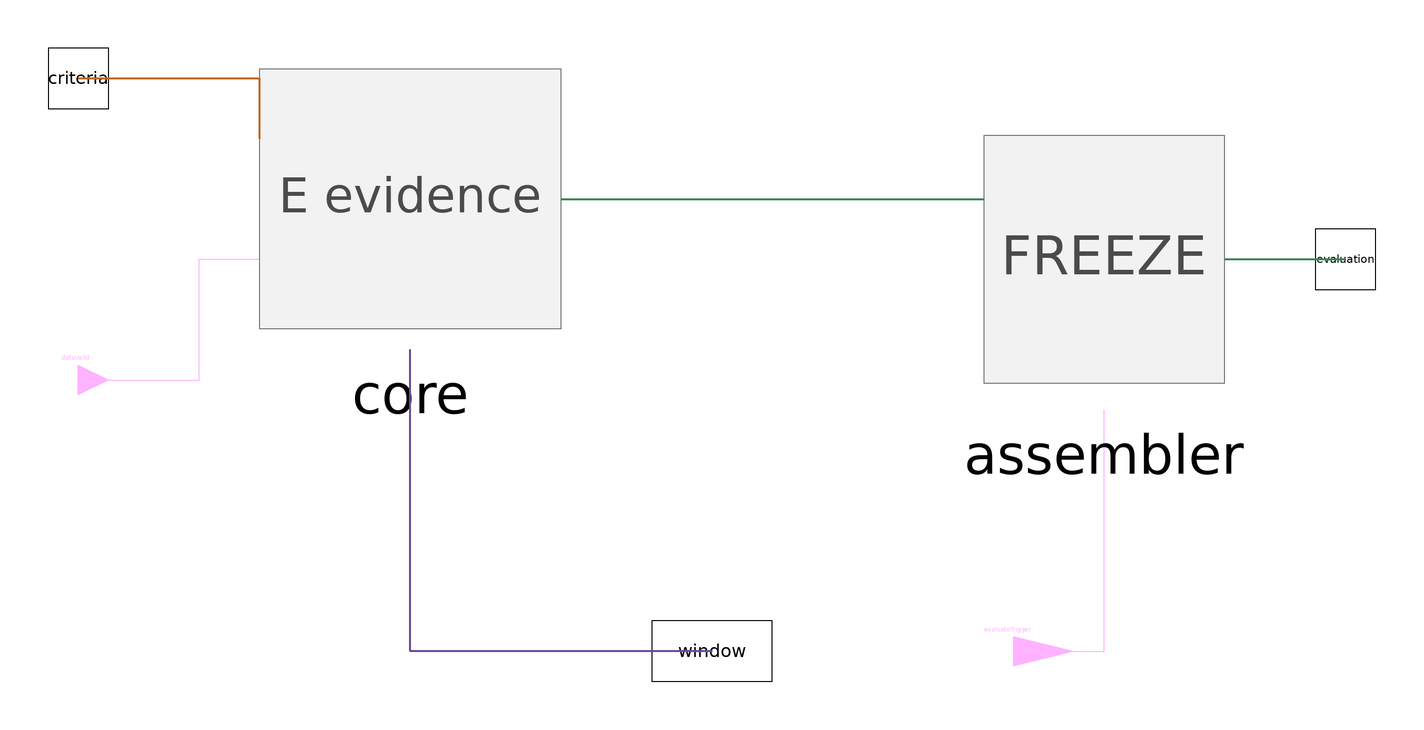

Above is the diagram view of the following Modelica model: its components placed by their Placement annotations and its connect equations drawn as lines.

partial block PartialEvaluation "Shared public E boundary and white-box evidence/freeze chain"
    parameter BaseClasses.EvaluationMode evaluationMode=BaseClasses.EvaluationMode.AtSimulationEnd;
    parameter Boolean useDataValidityInput=false;
    parameter Modelica.Units.SI.Time samplePeriod=0.05;
    parameter Modelica.Units.SI.Time evidenceTolerance=1e-9;
    parameter Real minimumDataCoverage(min=0,max=1)=1;
    BaseClasses.CriteriaResultInput criteria annotation(Placement(transformation(extent={{-220,50},{-200,70}}),iconTransformation(extent={{-110,30},{-90,50}})));
    BaseClasses.WindowStateInput window annotation(Placement(transformation(extent={{-20,-140},{20,-120}}),iconTransformation(extent={{-10,-110},{10,-90}})));
    Modelica.Blocks.Interfaces.BooleanInput dataValid if useDataValidityInput annotation(Placement(transformation(extent={{-220,-50},{-200,-30}}),iconTransformation(extent={{-110,-50},{-90,-30}})));
    Modelica.Blocks.Interfaces.BooleanInput evaluateTrigger if evaluationMode==BaseClasses.EvaluationMode.OnTrigger annotation(Placement(transformation(extent={{80,-140},{120,-120}}),iconTransformation(extent={{50,-110},{70,-90}})));
    BaseClasses.EvaluationResultOutput evaluation annotation(Placement(transformation(extent={{200,-10},{220,10}}),iconTransformation(extent={{90,-10},{110,10}})));
  protected
    EvidenceCore core(samplePeriod=samplePeriod,evidenceTolerance=evidenceTolerance,minimumDataCoverage=minimumDataCoverage,useDataValidityInput=useDataValidityInput) annotation(Placement(transformation(extent={{-150,-30},{-50,70}})));
    EvaluationAssembler assembler(evaluationMode=evaluationMode) annotation(Placement(transformation(extent={{90,-50},{170,50}})));
  equation
    connect(criteria,core.criteria) annotation(Line(points={{-210,60},{-150,60},{-150,40}},color={190,105,35},thickness=0.5));
    connect(window,core.window) annotation(Line(points={{0,-130},{-100,-130},{-100,-30}},color={105,75,155},thickness=0.5));
    connect(dataValid,core.dataValid) annotation(Line(points={{-210,-40},{-170,-40},{-170,0},{-150,0}},color={255,0,255}));
    connect(core.evidence,assembler.evidence) annotation(Line(points={{-50,20},{20,20},{90,20}},color={55,135,85},thickness=0.5));
    connect(evaluateTrigger,assembler.evaluateTrigger) annotation(Line(points={{100,-130},{130,-130},{130,-50}},color={255,0,255}));
    connect(assembler.evaluation,evaluation) annotation(Line(points={{170,0},{210,0}},color={55,135,85},thickness=0.5));
    annotation(Icon(coordinateSystem(extent={{-100,-100},{100,100}}),graphics={Rectangle(extent={{-100,84},{100,-84}},radius=8,lineColor={55,135,85},fillColor={232,247,237},fillPattern=FillPattern.Solid),Text(extent={{-96,110},{96,88}},textString="%name",textColor={55,85,65})}),Diagram(coordinateSystem(extent={{-200,-120},{200,120}})));
  end PartialEvaluation;